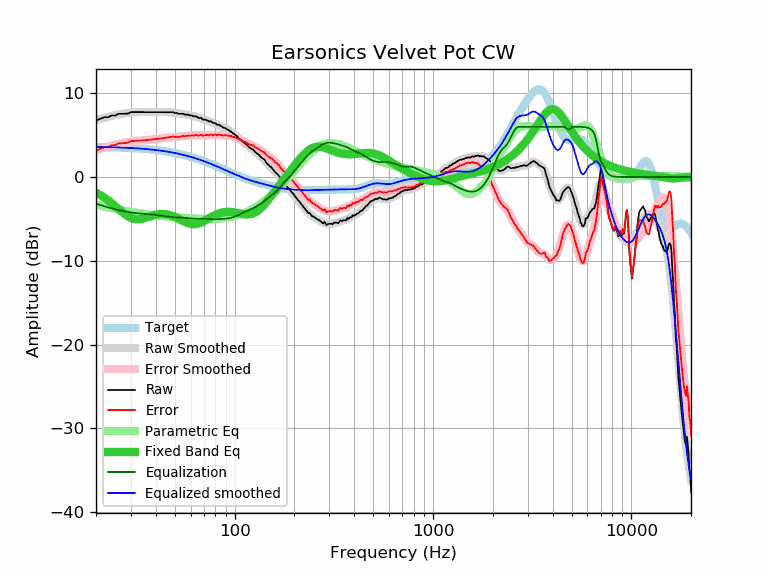

Values plotted in this chart, from the file beside it:
frequency, raw, error, smoothed, error_smoothed, equalization, parametric_eq, equalized_raw, equalized_smoothed, target
20, 6.74, 3.15, 6.77, 3.18, -3.18, -1.88, 3.56, 3.59, 3.59
21, 6.94, 3.36, 6.93, 3.34, -3.34, -2.15, 3.60, 3.58, 3.58
22, 7.14, 3.56, 7.07, 3.49, -3.49, -2.45, 3.65, 3.57, 3.57
23, 7.14, 3.58, 7.19, 3.63, -3.63, -2.78, 3.51, 3.56, 3.56
24, 7.35, 3.80, 7.30, 3.75, -3.75, -3.12, 3.60, 3.55, 3.55
25, 7.35, 3.81, 7.40, 3.86, -3.86, -3.47, 3.49, 3.54, 3.54
26, 7.55, 4.02, 7.48, 3.95, -3.95, -3.82, 3.60, 3.53, 3.53
27, 7.55, 4.04, 7.55, 4.03, -4.03, -4.15, 3.51, 3.51, 3.51
28, 7.55, 4.05, 7.60, 4.11, -4.11, -4.45, 3.44, 3.50, 3.50
29, 7.58, 4.10, 7.65, 4.17, -4.17, -4.70, 3.41, 3.48, 3.48
30, 7.75, 4.29, 7.69, 4.23, -4.23, -4.88, 3.52, 3.46, 3.46
31, 7.75, 4.30, 7.72, 4.27, -4.27, -5.00, 3.48, 3.44, 3.44
32, 7.75, 4.32, 7.74, 4.31, -4.31, -5.05, 3.44, 3.42, 3.42
33, 7.75, 4.35, 7.75, 4.35, -4.35, -5.05, 3.40, 3.40, 3.40
34, 7.75, 4.37, 7.76, 4.38, -4.38, -5.00, 3.37, 3.38, 3.38
35, 7.75, 4.39, 7.76, 4.40, -4.40, -4.92, 3.35, 3.36, 3.36
36, 7.75, 4.42, 7.76, 4.42, -4.42, -4.83, 3.32, 3.33, 3.33
37, 7.75, 4.44, 7.75, 4.45, -4.45, -4.73, 3.30, 3.31, 3.31
38, 7.75, 4.47, 7.75, 4.47, -4.47, -4.64, 3.28, 3.28, 3.28
39, 7.75, 4.50, 7.75, 4.50, -4.50, -4.56, 3.25, 3.25, 3.25
40, 7.75, 4.53, 7.75, 4.53, -4.53, -4.49, 3.22, 3.22, 3.22
41, 7.75, 4.56, 7.75, 4.56, -4.56, -4.44, 3.19, 3.19, 3.19
42, 7.75, 4.59, 7.75, 4.59, -4.59, -4.41, 3.16, 3.16, 3.16
43, 7.75, 4.62, 7.76, 4.63, -4.63, -4.40, 3.12, 3.13, 3.13
44, 7.75, 4.65, 7.76, 4.66, -4.66, -4.41, 3.09, 3.09, 3.09
45, 7.75, 4.69, 7.75, 4.70, -4.70, -4.43, 3.05, 3.06, 3.06
46, 7.75, 4.73, 7.75, 4.73, -4.73, -4.48, 3.02, 3.02, 3.02
47, 7.75, 4.76, 7.74, 4.75, -4.75, -4.53, 3.00, 2.99, 2.99
48, 7.75, 4.80, 7.72, 4.77, -4.77, -4.60, 2.98, 2.95, 2.95
49, 7.74, 4.83, 7.69, 4.79, -4.79, -4.68, 2.95, 2.91, 2.91
50, 7.64, 4.77, 7.67, 4.80, -4.80, -4.77, 2.84, 2.87, 2.87
51, 7.65, 4.82, 7.64, 4.81, -4.81, -4.87, 2.84, 2.82, 2.82
52, 7.55, 4.77, 7.60, 4.82, -4.82, -4.96, 2.73, 2.78, 2.78
53, 7.55, 4.81, 7.57, 4.83, -4.83, -5.07, 2.71, 2.74, 2.74
54, 7.55, 4.86, 7.54, 4.85, -4.85, -5.17, 2.70, 2.69, 2.69
55, 7.55, 4.90, 7.51, 4.86, -4.86, -5.26, 2.69, 2.65, 2.65
56, 7.46, 4.86, 7.48, 4.88, -4.88, -5.35, 2.58, 2.60, 2.60
57, 7.45, 4.89, 7.45, 4.90, -4.90, -5.43, 2.55, 2.55, 2.55
58, 7.45, 4.94, 7.42, 4.92, -4.92, -5.50, 2.53, 2.51, 2.51
59, 7.38, 4.92, 7.39, 4.93, -4.93, -5.56, 2.45, 2.46, 2.46
60, 7.35, 4.94, 7.36, 4.95, -4.95, -5.60, 2.40, 2.41, 2.41
61, 7.34, 4.98, 7.32, 4.96, -4.96, -5.62, 2.38, 2.36, 2.36
62, 7.24, 4.93, 7.28, 4.97, -4.97, -5.63, 2.27, 2.31, 2.31
63, 7.25, 4.99, 7.23, 4.98, -4.98, -5.63, 2.27, 2.26, 2.26
64, 7.23, 5.02, 7.19, 4.98, -4.98, -5.61, 2.25, 2.21, 2.21
65, 7.14, 4.99, 7.14, 4.98, -4.98, -5.58, 2.16, 2.15, 2.15
66, 7.04, 4.94, 7.08, 4.98, -4.98, -5.53, 2.06, 2.10, 2.10
67, 7.04, 4.99, 7.03, 4.98, -4.98, -5.48, 2.06, 2.05, 2.05
68, 7.04, 5.04, 6.98, 4.98, -4.98, -5.41, 2.06, 1.99, 1.99
69, 6.86, 4.92, 6.92, 4.98, -4.98, -5.34, 1.88, 1.94, 1.94
70, 6.84, 4.95, 6.87, 4.99, -4.99, -5.26, 1.85, 1.89, 1.89
71, 6.85, 5.02, 6.82, 4.99, -4.99, -5.18, 1.86, 1.83, 1.83
72, 6.81, 5.03, 6.78, 5.00, -5.00, -5.10, 1.81, 1.78, 1.78
73, 6.72, 4.99, 6.73, 5.00, -5.00, -5.02, 1.72, 1.73, 1.73
74, 6.64, 4.97, 6.68, 5.01, -5.01, -4.94, 1.63, 1.67, 1.67
75, 6.64, 5.02, 6.63, 5.02, -5.02, -4.86, 1.62, 1.62, 1.62
76, 6.64, 5.08, 6.58, 5.02, -5.02, -4.78, 1.62, 1.56, 1.56
77, 6.53, 5.02, 6.54, 5.03, -5.03, -4.71, 1.50, 1.51, 1.51
78, 6.44, 4.99, 6.49, 5.03, -5.03, -4.64, 1.41, 1.45, 1.45
79, 6.44, 5.04, 6.43, 5.03, -5.03, -4.57, 1.41, 1.40, 1.40
... 553 more rows
